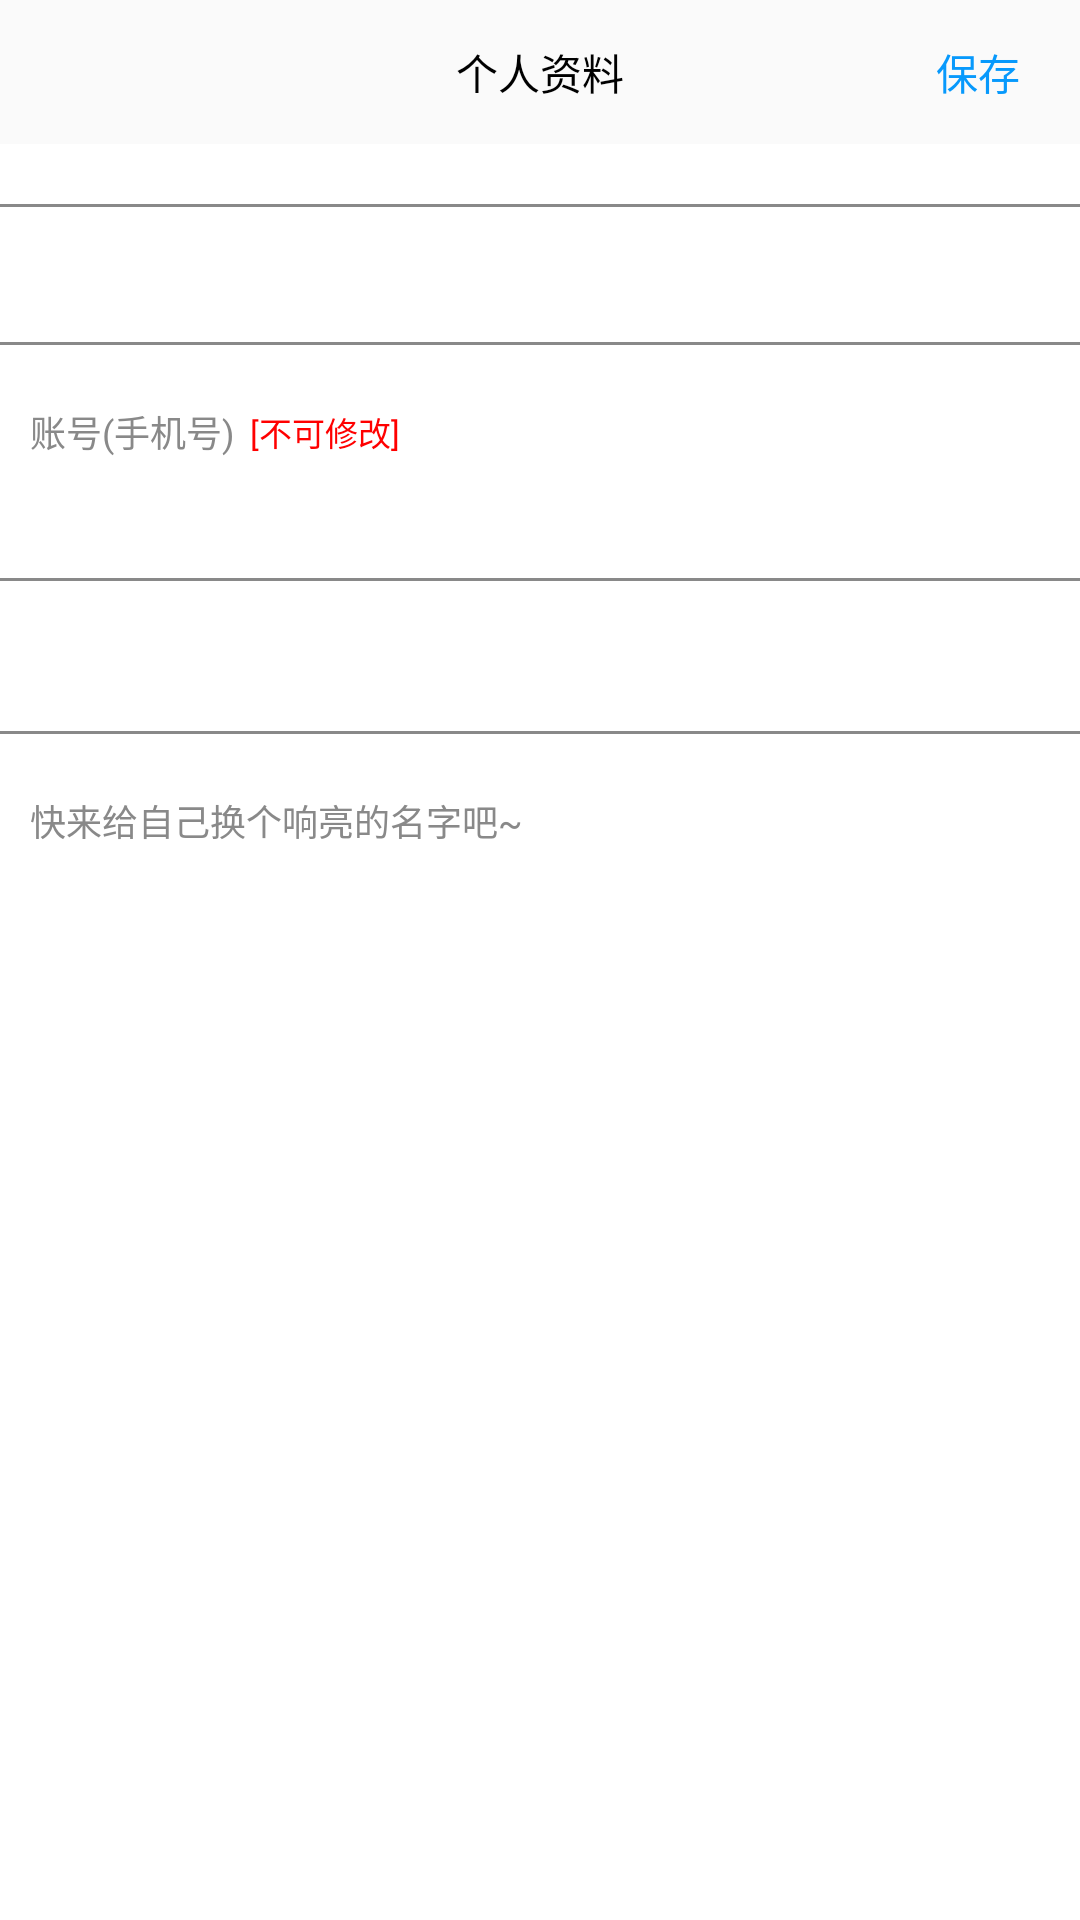

Reconstruct the res/layout file that produces this screen, plus the resources it refers to.
<!-- AndroidManifest.xml: application theme AppTheme -->
<!-- res/layout/activty_userupdate.xml -->
<?xml version="1.0" encoding="utf-8"?>
<LinearLayout xmlns:android="http://schemas.android.com/apk/res/android"
    android:orientation="vertical" android:layout_width="match_parent"
    android:layout_height="match_parent"
    android:background="#FFF">
    <RelativeLayout
        android:layout_width="match_parent"
        android:layout_height="48dp"
        android:background="@color/main_bg_color">
        <TextView
            android:layout_width="wrap_content"
            android:layout_height="wrap_content"
            android:layout_centerVertical="true"
            android:layout_centerHorizontal="true"
            android:text="个人资料"
            android:textColor="#000"/>
        <ImageView
            android:id="@+id/iv_update_back"
            android:layout_width="36dp"
            android:layout_height="36dp"
            android:scaleType="fitXY"
            android:layout_marginLeft="10dp"
            android:layout_centerVertical="true"
            android:src="@drawable/chat_back_selector"/>
        <TextView
            android:id="@+id/tv_update_save"
            android:layout_width="wrap_content"
            android:layout_height="wrap_content"
            android:layout_alignParentRight="true"
            android:layout_centerVertical="true"
            android:layout_marginRight="20dp"
            android:textColor="@color/main_color"
            android:text="保存"/>
    </RelativeLayout>
    <LinearLayout
        android:layout_width="match_parent"
        android:layout_height="wrap_content"
        android:layout_marginTop="20dp"
        android:orientation="vertical">
        <View
            android:layout_width="match_parent"
            android:layout_height="1dp"
            android:background="@color/text_color"/>
        <TextView
            android:id="@+id/tv_update_user_tel"
            android:layout_width="match_parent"
            android:layout_height="40dp"
            android:background="@null"
            android:paddingTop="13dp"
            android:layout_marginBottom="5dp"
            android:paddingLeft="10dp"/>
        <View
            android:layout_width="match_parent"
            android:layout_height="1dp"
            android:background="@color/text_color"/>
        <LinearLayout
            android:layout_width="match_parent"
            android:layout_height="wrap_content"
            android:orientation="horizontal"
            android:layout_marginTop="20dp">

        <TextView
            android:layout_width="wrap_content"
            android:layout_height="wrap_content"
            android:textSize="12sp"
            android:textColor="@color/text_color"
            android:text="账号(手机号)"

            android:paddingLeft="10dp"/>
            <TextView
                android:layout_width="wrap_content"
                android:layout_height="wrap_content"
                android:text="[不可修改]"
                android:textSize="11dp"
                android:textColor="#FF0000"
                android:layout_gravity="center_vertical"
                android:layout_marginLeft="5dp"/>
        </LinearLayout>
    </LinearLayout>
    <LinearLayout
        android:layout_width="match_parent"
        android:layout_height="wrap_content"
        android:layout_marginTop="40dp"
        android:orientation="vertical"
        android:focusable="true"
        android:focusableInTouchMode="true">
        <View
            android:layout_width="match_parent"
            android:layout_height="1dp"
            android:background="@color/text_color"/>
        <EditText
            android:id="@+id/et_update_user_name"
            android:layout_width="match_parent"
            android:layout_height="40dp"
            android:background="@null"
            android:layout_marginTop="5dp"
            android:layout_marginBottom="5dp"
            android:paddingLeft="10dp"/>
        <View
            android:layout_width="match_parent"
            android:layout_height="1dp"
            android:background="@color/text_color"/>
        <TextView
            android:layout_width="match_parent"
            android:layout_height="wrap_content"
            android:textSize="12sp"
            android:textColor="@color/text_color"
            android:text="快来给自己换个响亮的名字吧~"
            android:layout_marginTop="20dp"
            android:paddingLeft="10dp"/>
    </LinearLayout>
</LinearLayout>
<!-- resources referenced by this layout -->
<resources>
  <color name="main_bg_color">#FAFAFA</color>
  <color name="main_color">#0799FC</color>
  <color name="text_color">#898989</color>
  <!-- drawable chat_back_selector (drawable) -->
  <?xml version="1.0" encoding="utf-8"?>
  <selector xmlns:android="http://schemas.android.com/apk/res/android">
      <item android:drawable="@mipmap/ic_navigation_back_pressed" android:state_pressed="true"/>
      <item android:drawable="@mipmap/ic_navigation_back_normal"/>
  </selector>
  <style name="AppTheme" parent="Theme.AppCompat.Light.DarkActionBar">
          
          <item name="colorPrimary">@color/colorPrimary</item>
          <item name="colorPrimaryDark">@color/colorPrimaryDark</item>
          <item name="colorAccent">@color/colorAccent</item>
      </style>
  <color name="colorPrimary">#3F51B5</color>
  <color name="colorPrimaryDark">#303F9F</color>
  <color name="colorAccent">#FF4081</color>
</resources>
